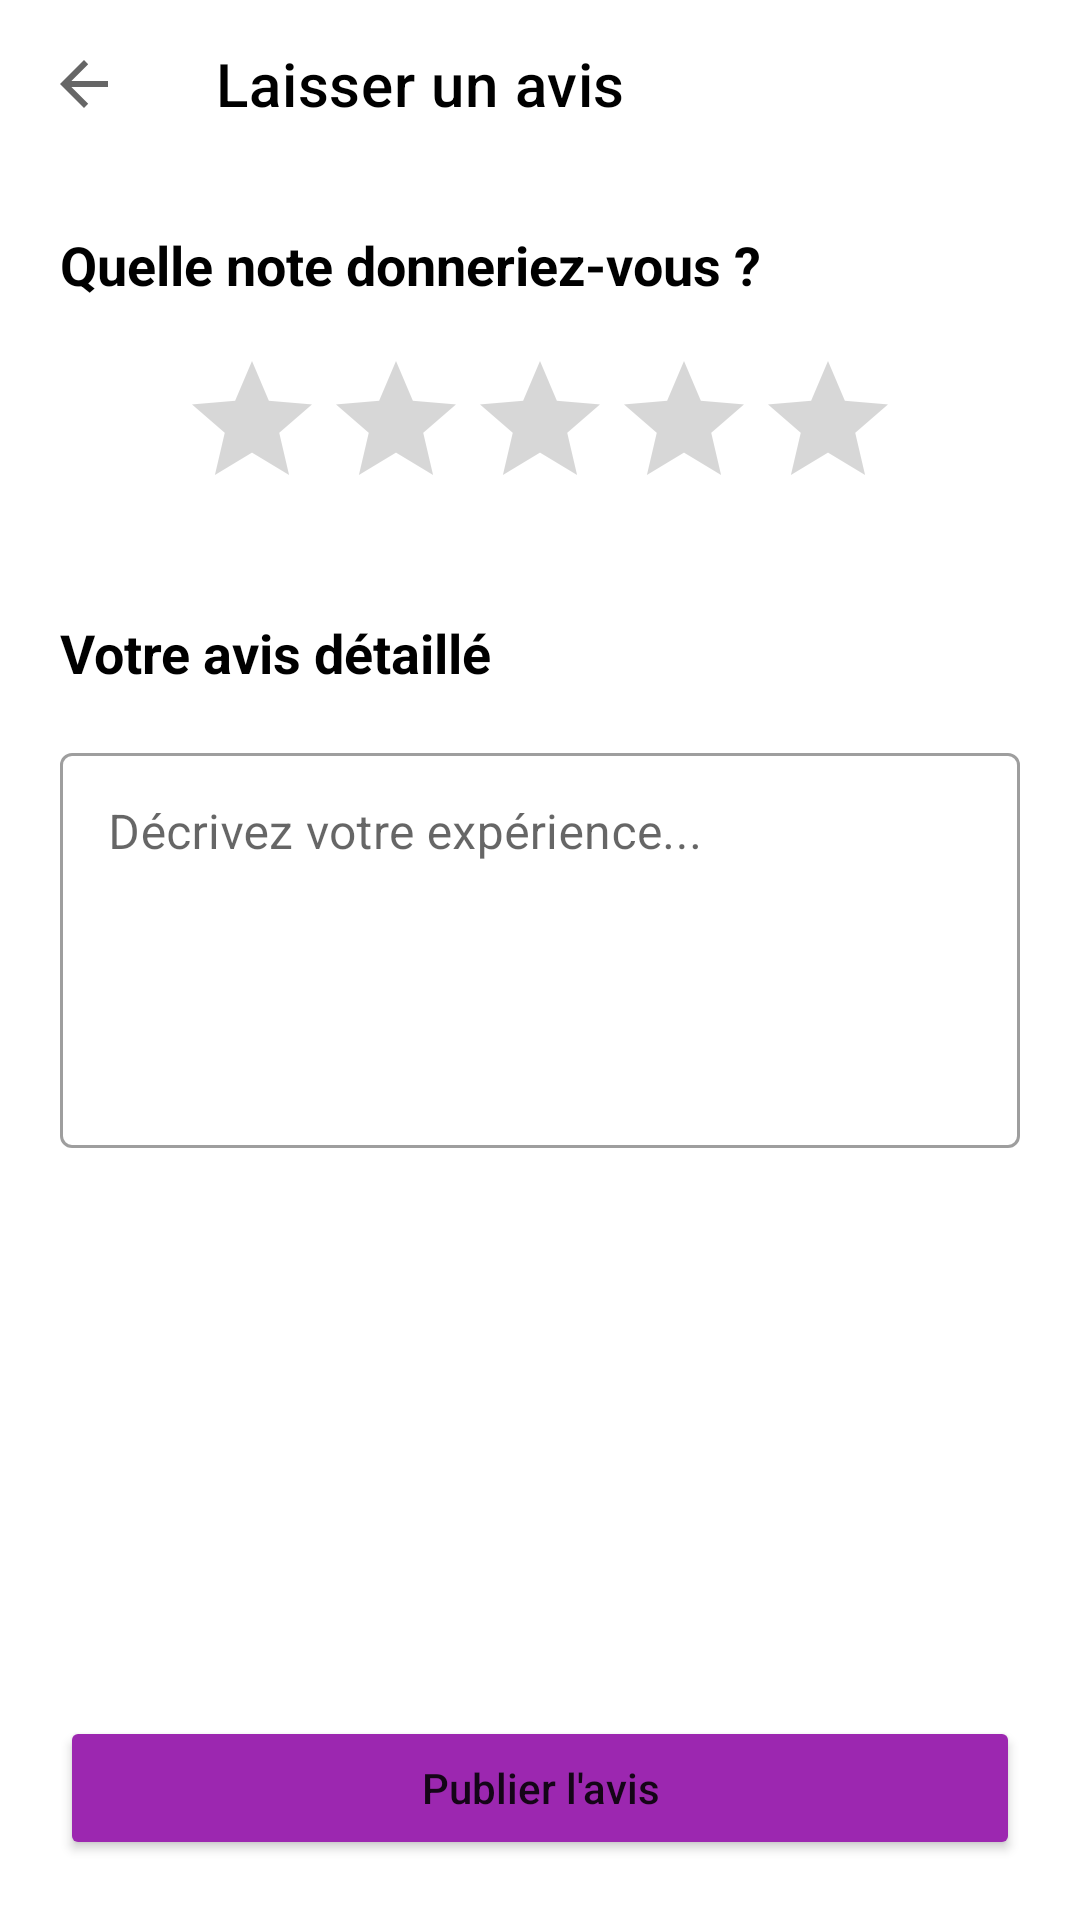

Android layout source for this screen:
<!-- AndroidManifest.xml: application theme Theme.Voisins_Connectes -->
<!-- res/layout/activity_ajouter_avis.xml -->
<?xml version="1.0" encoding="utf-8"?>
<LinearLayout xmlns:android="http://schemas.android.com/apk/res/android"
    xmlns:app="http://schemas.android.com/apk/res-auto"
    android:layout_width="match_parent"
    android:layout_height="match_parent"
    android:orientation="vertical"
    android:background="#FFFFFF">

    <androidx.appcompat.widget.Toolbar
        android:id="@+id/toolbar_ajouter_avis"
        android:layout_width="match_parent"
        android:layout_height="?attr/actionBarSize"
        android:background="#FFFFFF"
        app:navigationIcon="?attr/homeAsUpIndicator"
        app:title="Laisser un avis"
        app:titleTextColor="#000000" />

    <ScrollView
        android:layout_width="match_parent"
        android:layout_height="0dp"
        android:layout_weight="1">

        <LinearLayout
            android:layout_width="match_parent"
            android:layout_height="wrap_content"
            android:orientation="vertical"
            android:padding="20dp">

            <TextView
                android:layout_width="wrap_content"
                android:layout_height="wrap_content"
                android:text="Quelle note donneriez-vous ?"
                android:textColor="#000000"
                android:textSize="18sp"
                android:textStyle="bold" />

            <RatingBar
                android:id="@+id/rb_ajouter_avis"
                android:layout_width="wrap_content"
                android:layout_height="wrap_content"
                android:layout_gravity="center_horizontal"
                android:layout_marginTop="16dp"
                android:numStars="5"
                android:stepSize="1.0"
                android:progressTint="#FFB300" />

            <TextView
                android:layout_width="wrap_content"
                android:layout_height="wrap_content"
                android:layout_marginTop="32dp"
                android:text="Votre avis détaillé"
                android:textColor="#000000"
                android:textSize="18sp"
                android:textStyle="bold" />

            <com.google.android.material.textfield.TextInputLayout
                android:layout_width="match_parent"
                android:layout_height="wrap_content"
                android:layout_marginTop="16dp"
                style="@style/Widget.MaterialComponents.TextInputLayout.OutlinedBox">

                <com.google.android.material.textfield.TextInputEditText
                    android:id="@+id/et_ajouter_avis_commentaire"
                    android:layout_width="match_parent"
                    android:layout_height="wrap_content"
                    android:hint="Décrivez votre expérience..."
                    android:gravity="top"
                    android:inputType="textMultiLine"
                    android:minLines="5" />
            </com.google.android.material.textfield.TextInputLayout>

        </LinearLayout>
    </ScrollView>

    <Button
        android:id="@+id/btn_publier_avis"
        android:layout_width="match_parent"
        android:layout_height="wrap_content"
        android:layout_margin="20dp"
        android:backgroundTint="#9C27B0"
        android:padding="12dp"
        android:text="Publier l'avis"
        android:textAllCaps="false"
        app:cornerRadius="8dp" />

</LinearLayout>
<!-- resources referenced by this layout -->
<resources>
  <style name="Theme.Voisins_Connectes" parent="Base.Theme.Voisins_Connectes" />
  <style name="Base.Theme.Voisins_Connectes" parent="Theme.MaterialComponents.DayNight.NoActionBar">
          
          <item name="colorPrimary">#2196F3</item>
          <item name="colorPrimaryVariant">#1976D2</item>
          <item name="colorOnPrimary">@color/white</item>
          
          <item name="android:statusBarColor">#F5F5F5</item>
          <item name="android:windowLightStatusBar">true</item>
      </style>
  <color name="white">#FFFFFFFF</color>
</resources>
